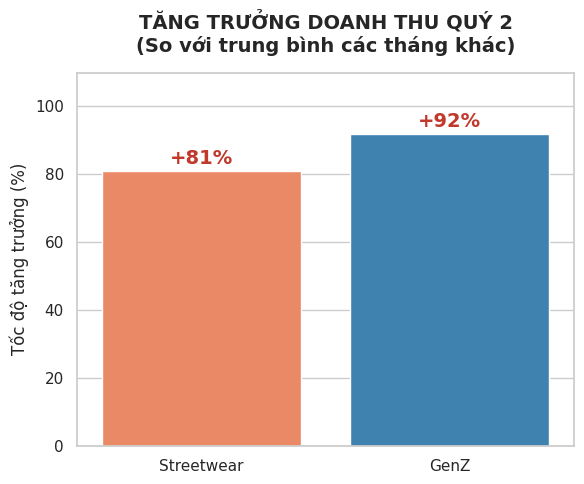

Write the Python code that produced this figure.
import pandas as pd
import matplotlib.pyplot as plt
import seaborn as sns
import os

# Data for the chart based on the text
data = {
    'Danh mục': ['Streetwear', 'GenZ'],
    'Tăng trưởng (%)': [81.0, 92.0]
}
df = pd.DataFrame(data)

# Aesthetics
sns.set_theme(style="whitegrid")
plt.figure(figsize=(6, 5))

# Plotting
colors = ['#FF7F50', '#2E86C1'] # Coral for Streetwear, Blue for GenZ
ax = sns.barplot(x='Danh mục', y='Tăng trưởng (%)', data=df, palette=colors)

plt.title("TĂNG TRƯỞNG DOANH THU QUÝ 2\n(So với trung bình các tháng khác)", fontsize=14, fontweight='bold', pad=15)
plt.ylabel("Tốc độ tăng trưởng (%)", fontsize=12)
plt.xlabel("")
plt.ylim(0, 110)

# Add value labels
for p in ax.patches:
    height = p.get_height()
    ax.text(p.get_x() + p.get_width()/2., height + 2, f'+{height:.0f}%', ha="center", fontsize=14, fontweight='bold', color='#c0392b')

plt.tight_layout()

# Save chart
out_dir = r"e:\project\datathon-2026-round-1\Nop_bai\Images"
if not os.path.exists(out_dir):
    os.makedirs(out_dir)
out_path = os.path.join(out_dir, "4c_Category_Growth_Q2.png")
plt.savefig(out_path, dpi=300, bbox_inches='tight')
print(f"Chart saved to {out_path}")
